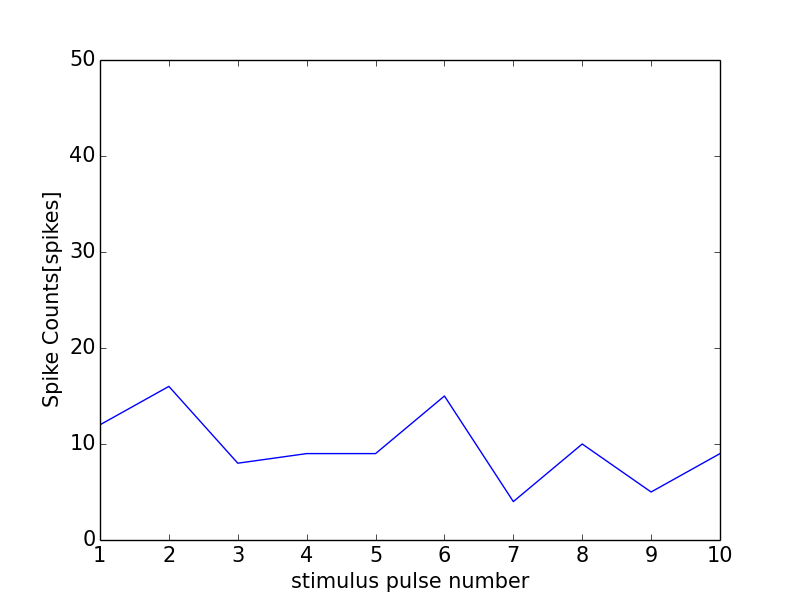

The table this chart was drawn from, first rows:
0, 0.0
0, 0
1, 12
2, 16
3, 8
4, 9
5, 9
6, 15
7, 4
8, 10
9, 5
10, 9
11, 1
